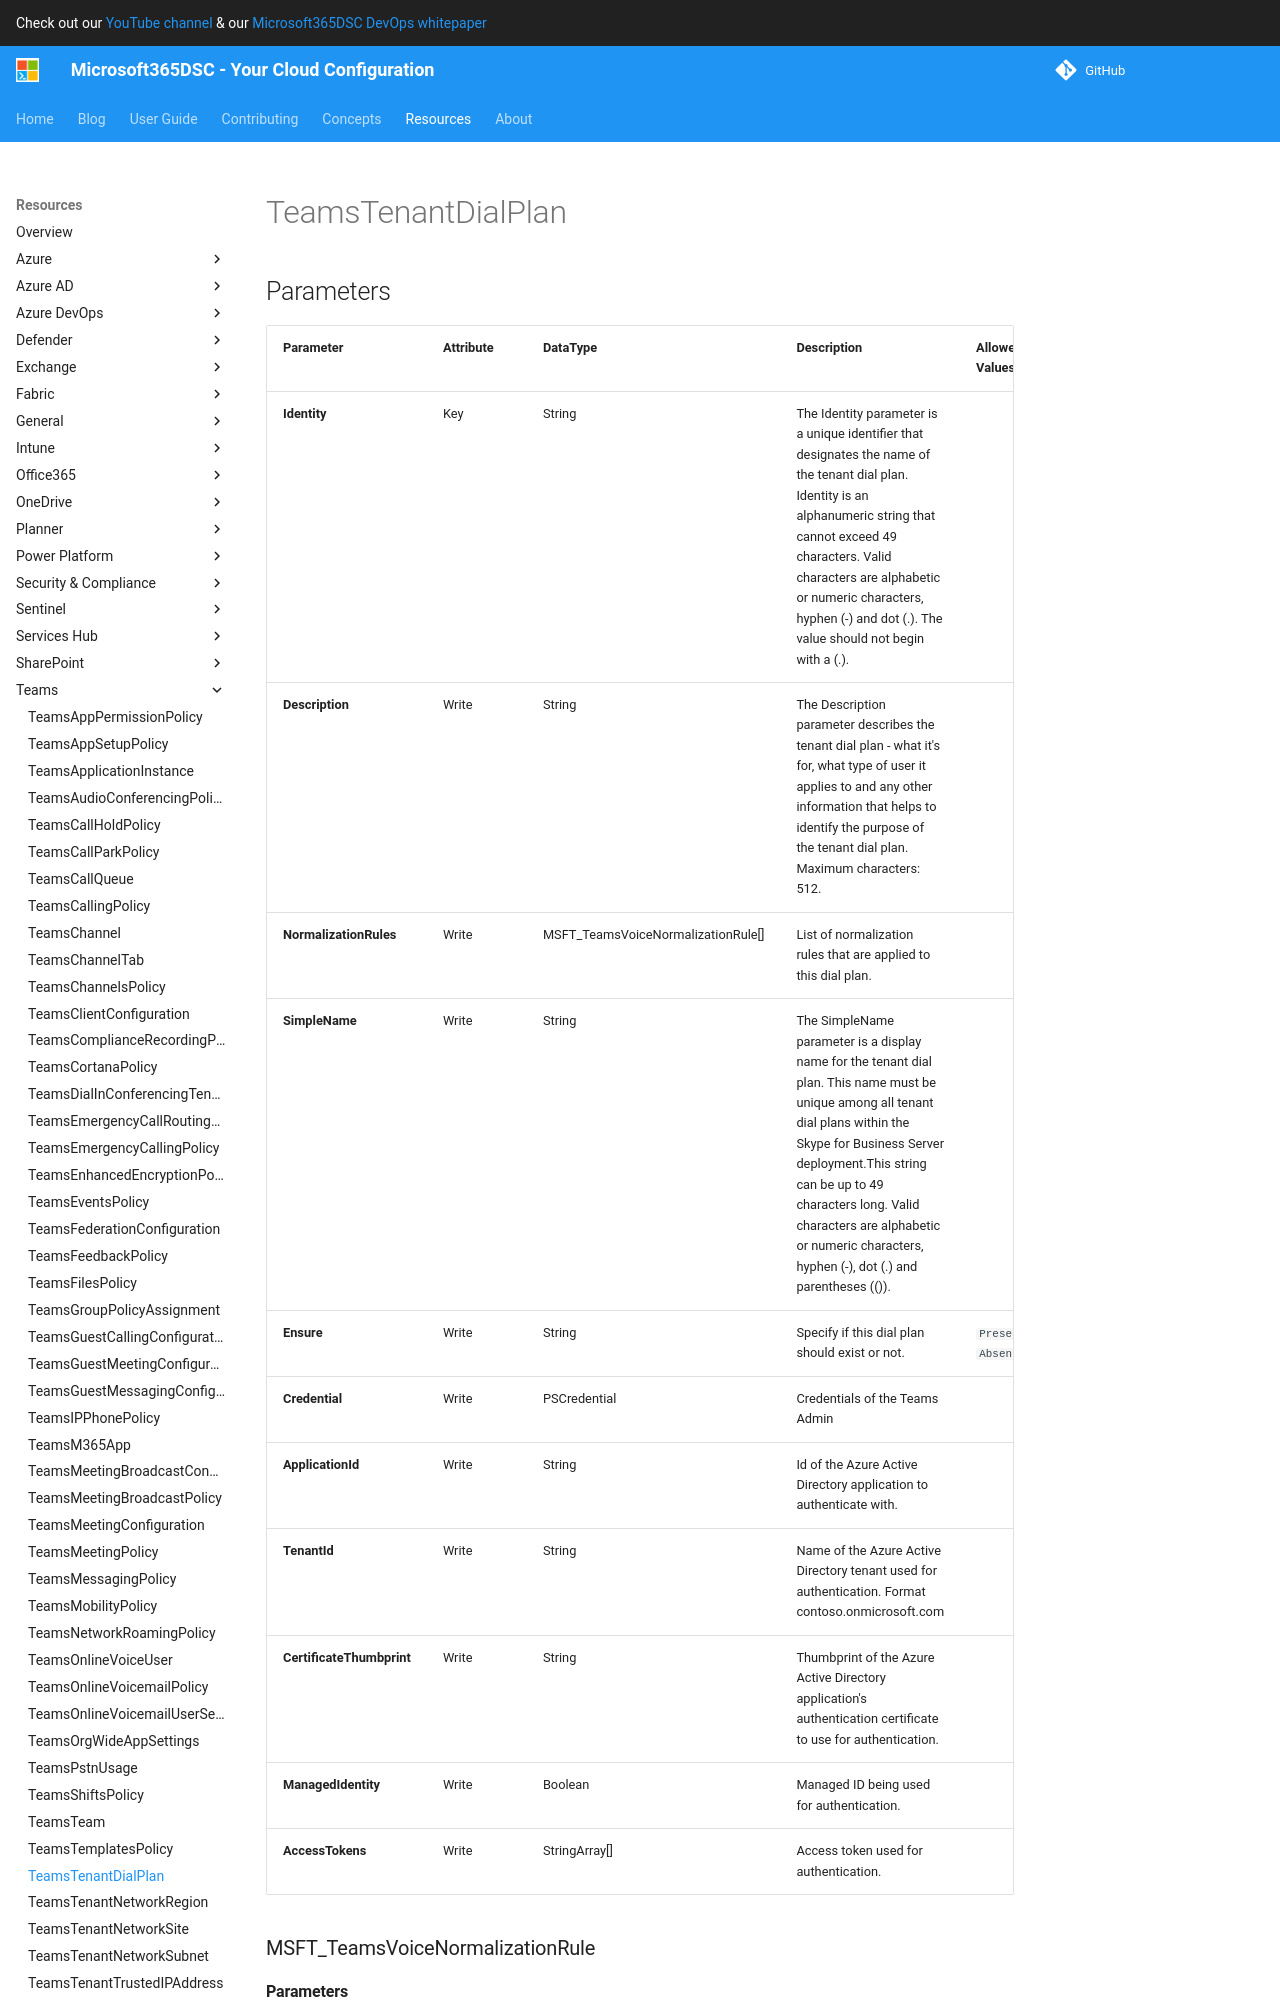

repository: microsoft/Microsoft365DSC · page: resources/teams/TeamsTenantDialPlan/index.html · generator: mkdocs

# TeamsTenantDialPlan

## Parameters

| Parameter | Attribute | DataType | Description | Allowed Values |
| --- | --- | --- | --- | --- |
| **Identity** | Key | String | The Identity parameter is a unique identifier that designates the name of the tenant dial plan. Identity is an alphanumeric string that cannot exceed 49 characters. Valid characters are alphabetic or numeric characters, hyphen (-) and dot (.). The value should not begin with a (.). | |
| **Description** | Write | String | The Description parameter describes the tenant dial plan - what it's for, what type of user it applies to and any other information that helps to identify the purpose of the tenant dial plan. Maximum characters: 512. | |
| **NormalizationRules** | Write | MSFT_TeamsVoiceNormalizationRule[] | List of normalization rules that are applied to this dial plan. | |
| **ExternalAccessPrefix** | Write | String | The ExternalAccessPrefix parameter is a number (or set of numbers) that designates the call as external to the organization. (For example, to tenant-dial an outside line, first press 9.) This prefix is ignored by the normalization rules, although these rules are applied to the remainder of the number. The OptimizeDeviceDialing parameter must be set to True for this value to take effect. This parameter must match the regular expression [0-9]{1,4}: that is, it must be a value 0 through 9 and one to four digits in length. The default value is 9. | |
| **OptimizeDeviceDialing** | Write | Boolean | Specifies if the dial plan should optimize device dialing or not. | |
| **SimpleName** | Write | String | The SimpleName parameter is a display name for the tenant dial plan. This name must be unique among all tenant dial plans within the Skype for Business Server deployment.This string can be up to 49 characters long. Valid characters are alphabetic or numeric characters, hyphen (-), dot (.) and parentheses (()). | |
| **Ensure** | Write | String | Specify if this dial plan should exist or not. | `Present`, `Absent` |
| **Credential** | Write | PSCredential | Credentials of the Teams Admin | |
| **ApplicationId** | Write | String | Id of the Azure Active Directory application to authenticate with. | |
| **TenantId** | Write | String | Name of the Azure Active Directory tenant used for authentication. Format contoso.onmicrosoft.com | |
| **CertificateThumbprint** | Write | String | Thumbprint of the Azure Active Directory application's authentication certificate to use for authentication. | |
| **ManagedIdentity** | Write | Boolean | Managed ID being used for authentication. | |
| **AccessTokens** | Write | StringArray[] | Access token used for authenticati
